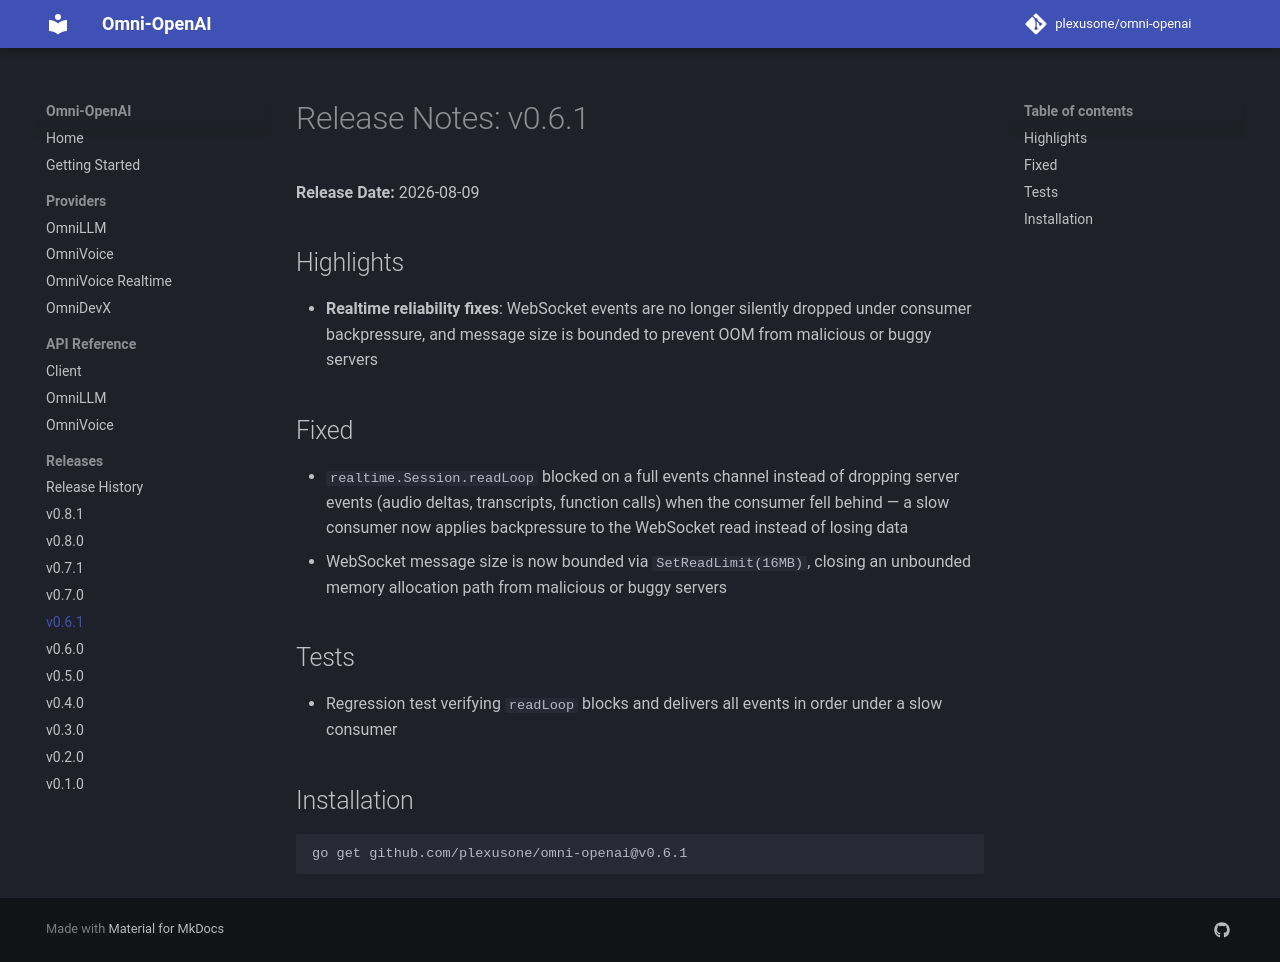

repository: plexusone/omni-openai · page: releases/v0.6.1/index.html · generator: mkdocs

# Release Notes: v0.6.1

**Release Date:** 2026-08-09

## Highlights

- **Realtime reliability fixes**: WebSocket events are no longer silently
  dropped under consumer backpressure, and message size is bounded to
  prevent OOM from malicious or buggy servers

## Fixed

- `realtime.Session.readLoop` blocked on a full events channel instead of
  dropping server events (audio deltas, transcripts, function calls) when
  the consumer fell behind — a slow consumer now applies backpressure to
  the WebSocket read instead of losing data
- WebSocket message size is now bounded via `SetReadLimit(16MB)`, closing
  an unbounded memory allocation path from malicious or buggy servers

## Tests

- Regression test verifying `readLoop` blocks and delivers all events in
  order under a slow consumer

## Installation

```bash
go get github.com/plexusone/omni-openai@v0.6.1
```
